Labelled photos from "dataset", an image-classification folder in eWingEye/CNN_Aspergillus. The possible labels are: Aspergillus flavus strain AI2, Aspergillus clavatus strain AI1, Aspergillus flavus strain AI1, Aspergillus fumigatus strain A293, Aspergillus nidulans strain TN02A7, Aspergillus niger strain AI1, Aspergillus terreus strain AI1.

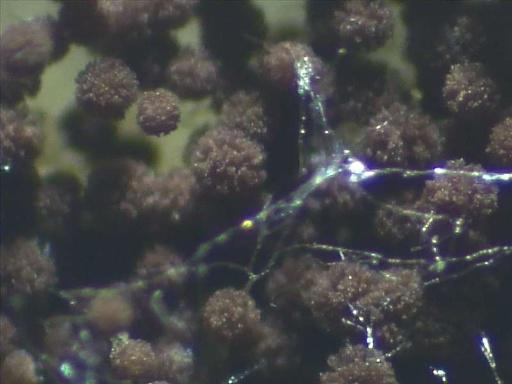
Label: Aspergillus niger strain AI1

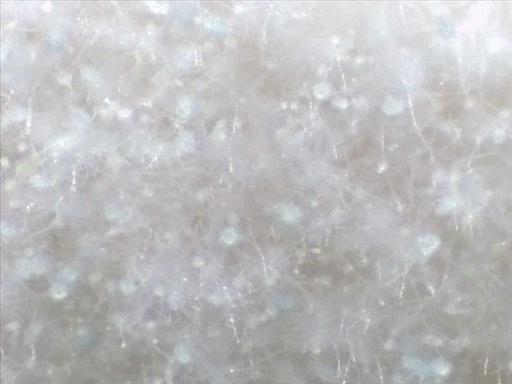
Label: Aspergillus clavatus strain AI1

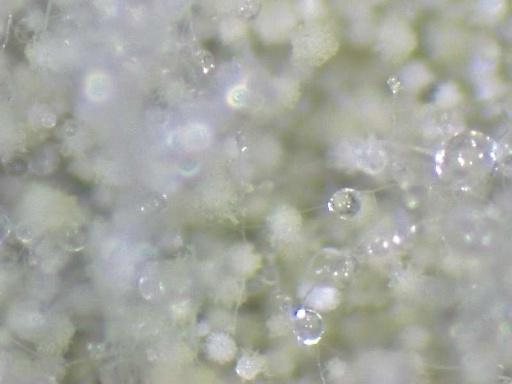
Label: Aspergillus flavus strain AI2

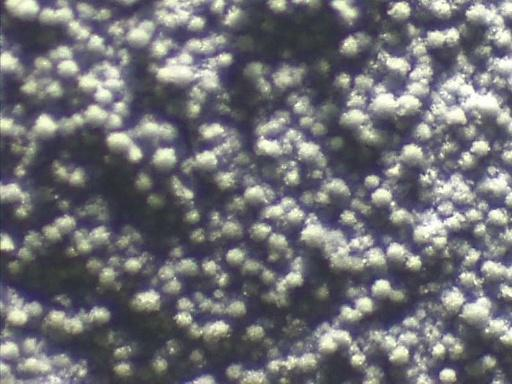
Label: Aspergillus fumigatus strain A293

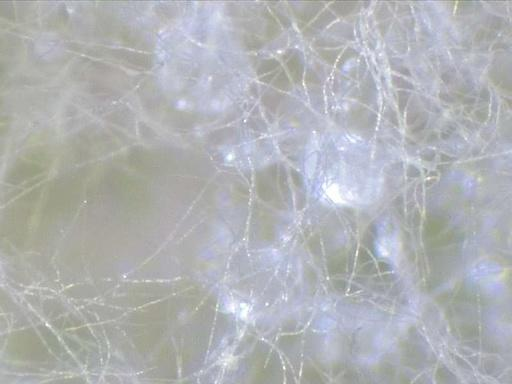
Label: Aspergillus flavus strain AI1

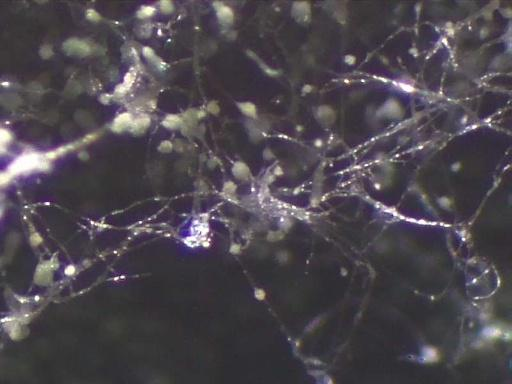
Label: Aspergillus nidulans strain TN02A7
